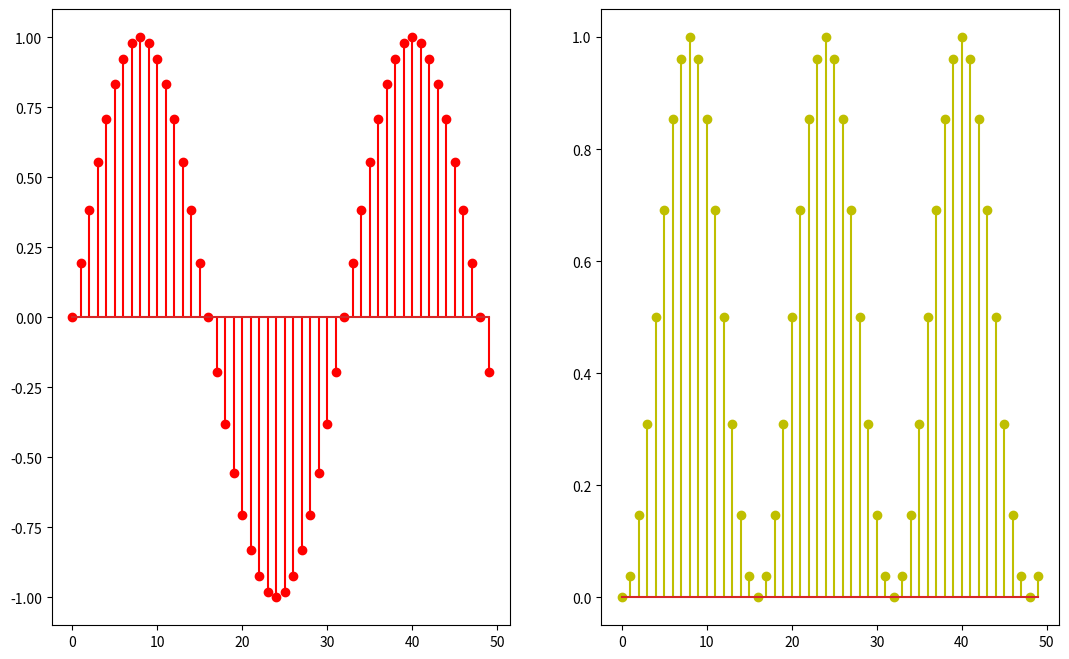

The script that saved this image:
# Simulating a Squarer Wave

import numpy as np
import matplotlib.pyplot as plt

def Sin_Discrete(a,b,F,A = 1,f = 1):									# Function to generate Discrete Sinusoid
	"""
	A = Amplitude
	F = Sampling Frequency
	f = Frequency
	"a" and "b" are range for plotting the graph
	"""	
	time = np.arange(a,b,1)
	amplitude = A*np.sin(2*np.pi*time*f/F)
	
	return amplitude,time
	
def Squarer_System(x):													# Function to apply filter on a array 
	"""
	Applying Squarer System/Filter on an array
	"""
	n = x.shape[0]
	output = np.zeros(n)
	
	for i in range(n):
		output[i] = x[i] * x[i]	

	return output
	
S,time = Sin_Discrete(0,50,32)

S_square = Squarer_System(S)

plt.figure(figsize=(13, 8))

ax = plt.subplot(1, 2, 1)
plt.stem(time,S,'r')

ax = plt.subplot(1,2,2)
plt.stem(time,S_square,'y')

plt.show()
